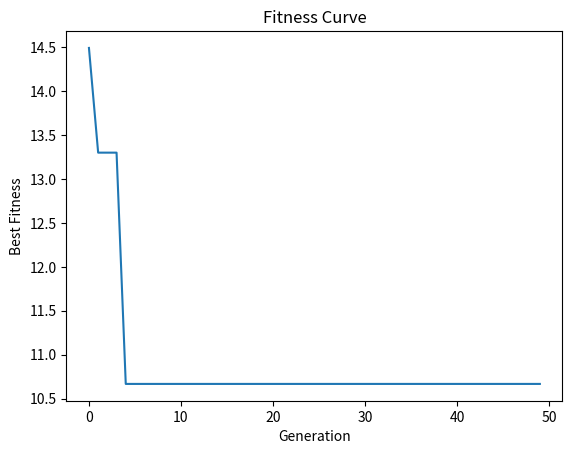

Reproduce this figure in Python.
import random
import matplotlib.pyplot as plt

# Define the target function
def target_function(x):
    return x**2 + x + 1

# Define primitive functions
def add(x, y):
    return x + y

def sub(x, y):
    return x - y

def mul(x, y):
    return x * y

# Create a list of primitive functions
primitives = [add, sub, mul]

# Generate a random expression tree
def gen_random_expr(max_depth, depth=0):
    if depth == max_depth or random.random() < 0.1:
        return "x"
    primitive = random.choice(primitives)
    return [primitive.__name__, gen_random_expr(max_depth, depth+1), gen_random_expr(max_depth, depth+1)]

# Evaluate the expression tree for a given input x
def eval_expr(expr, x):
    if expr == "x":
        return x
    func_name, a, b = expr
    if func_name == "add":
        return add(eval_expr(a, x), eval_expr(b, x))
    elif func_name == "sub":
        return sub(eval_expr(a, x), eval_expr(b, x))
    elif func_name == "mul":
        return mul(eval_expr(a, x), eval_expr(b, x))
    else:
        return 0

# Calculate the fitness of an individual based on the error between its output and the target function's output
def fitness(individual, points):
    error = 0
    for x in points:
        error += abs(eval_expr(individual, x) - target_function(x))
    return error

# Calculate the fitness of an individual using predefined points
def fitness_with_points(ind):
    points = [x / 10. for x in range(-10, 10)]
    return fitness(ind, points)

# Perform crossover between two parent trees
def crossover(parent1, parent2):
    if isinstance(parent1, list) and isinstance(parent2, list) and random.random() < 0.7:
        index = random.randint(1, len(parent1) - 1)
        child1 = parent1[:index] + parent2[index:]
        child2 = parent2[:index] + parent1[index:]
        
        # Simple depth control
        if depth(child1) > 5:
            child1 = parent1
        if depth(child2) > 5:
            child2 = parent2

        return child1, child2
    return parent1, parent2

# Calculate the depth of an expression tree
def depth(expr):
    if isinstance(expr, list):
        return 1 + max(depth(expr[1]), depth(expr[2]))
    return 0

# Mutate an individual tree
def mutate(individual, mutation_rate):
    if random.random() < mutation_rate:
        return gen_random_expr(4)
    if isinstance(individual, list):
        return [mutate(elem, mutation_rate) for elem in individual]
    return individual

# Run the genetic programming algorithm
def run_genetic_programming(population_size, crossover_probability, mutation_probability, number_of_generations, max_depth, elitism_size):
    best_fitness_values = []

    # Initialize the population
    population = [gen_random_expr(max_depth) for _ in range(population_size)]
    points = [x / 10. for x in range(-10, 10)]

    for generation in range(number_of_generations):
        print(f"Generation {generation+1}/{number_of_generations}")

        # Evaluate the population
        fitness_values = [fitness(ind, points) for ind in population]
        # Select the best individuals for elitism
        elite_individuals = sorted(population, key=fitness_with_points)[:elitism_size]

        # Select parents
        parents = []
        for _ in range((population_size - elitism_size) // 2):
            p1 = min(random.sample(population, 10), key=fitness_with_points)  # Increase selection pressure
            p2 = min(random.sample(population, 10), key=fitness_with_points)  # Increase selection pressure
            parents.append((p1, p2))

        # Create offspring
        offspring = []
        for parent1, parent2 in parents:
            if random.random() < crossover_probability:
                child1, child2 = crossover(parent1, parent2)
            else:
                child1, child2 = parent1, parent2
            offspring.append(mutate(child1, mutation_probability))
            offspring.append(mutate(child2, mutation_probability))

        population = elite_individuals + offspring

        best_fitness = min(fitness_values)
        best_fitness_values.append(best_fitness)

    plt.plot(best_fitness_values)
    plt.xlabel("Generation")
    plt.ylabel("Best Fitness")
    plt.title("Fitness Curve")
    plt.show()

    best_individual = min(population, key=lambda ind: fitness(ind, points))
    print("Best individual:", best_individual)
    print("Fitness:", fitness(best_individual, points))

if __name__ == '__main__':
    population_size = 100
    crossover_probability = 0.8
    mutation_probability = 0.3
    number_of_generations = 50
    max_depth = 6
    elitism_size = 5

    # Run the genetic programming algorithm with the given hyperparameters
    run_genetic_programming(population_size, crossover_probability, mutation_probability, number_of_generations, max_depth, elitism_size)
